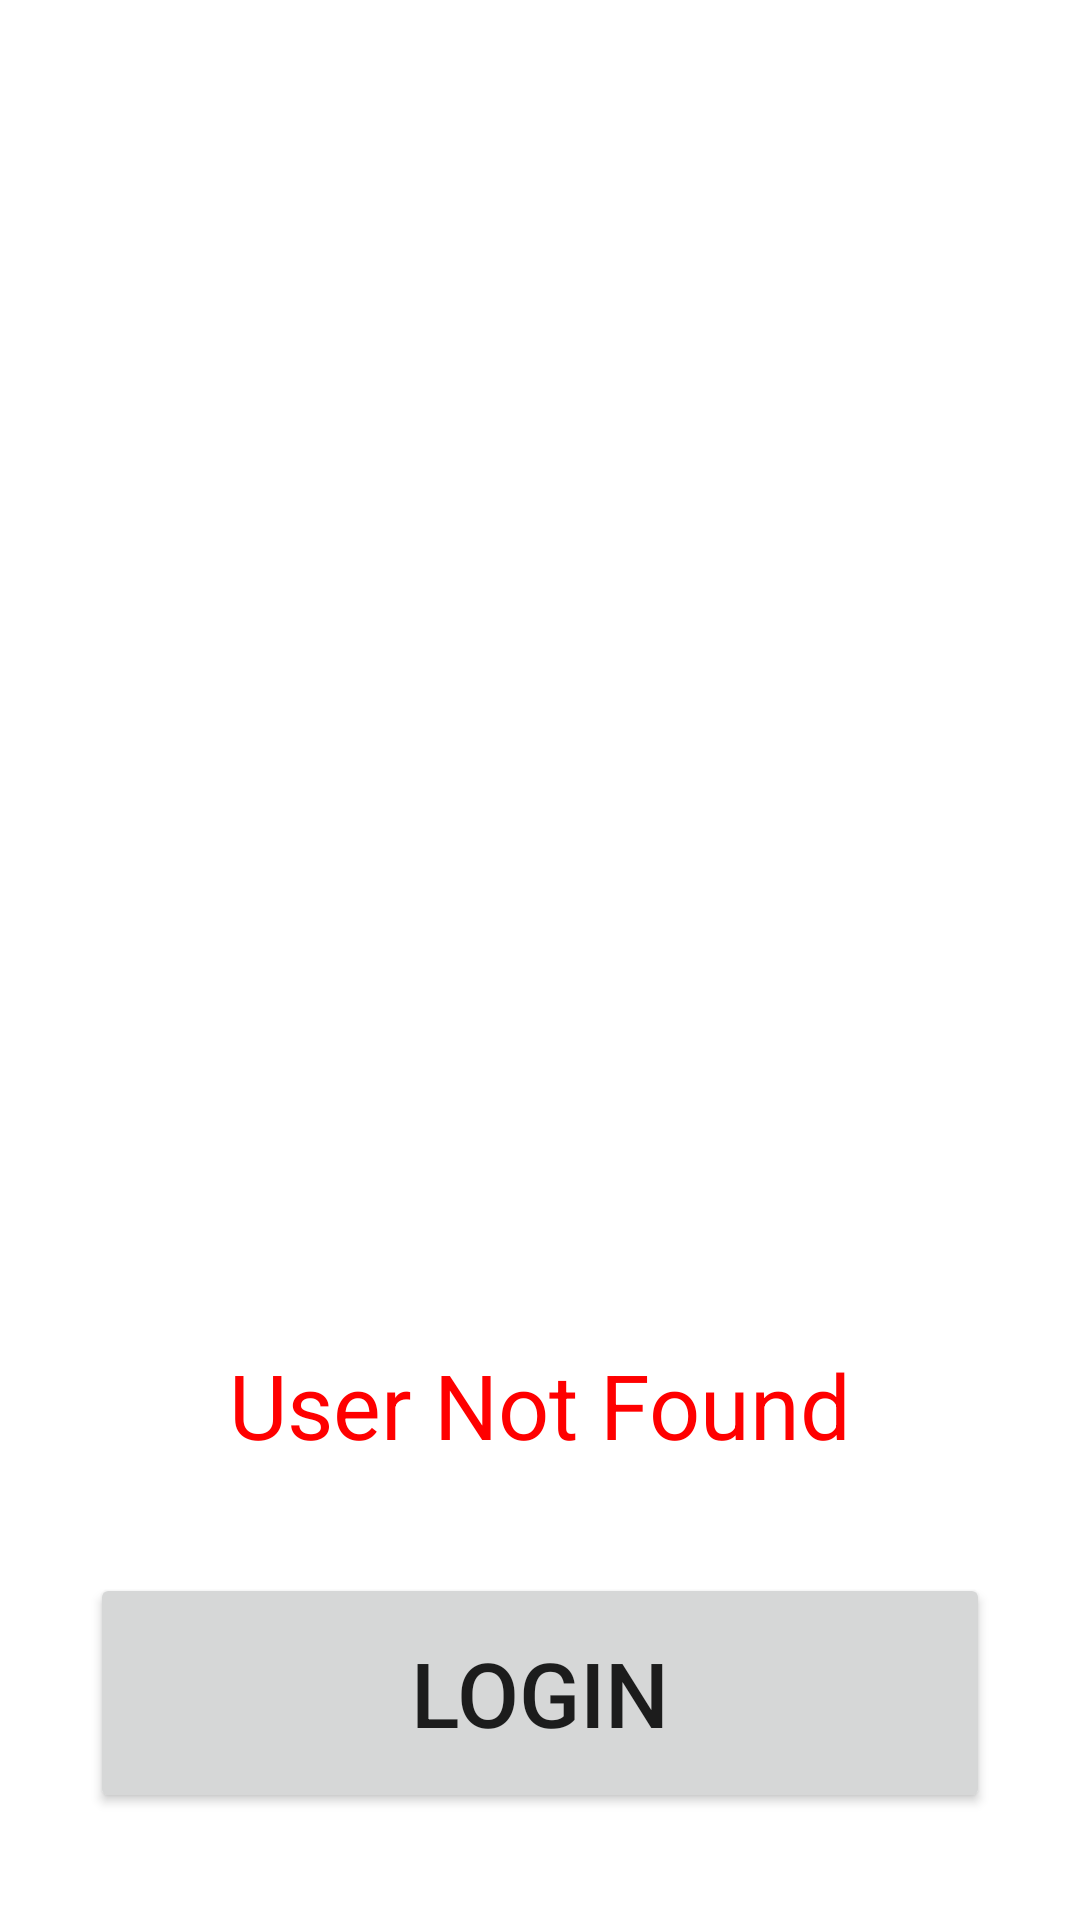

This screen was rendered from an Android layout file. Write that file and the resources it references.
<!-- AndroidManifest.xml: application theme Theme.ScanLah -->
<!-- res/layout/activity_login_error_page.xml -->
<?xml version="1.0" encoding="utf-8"?>
<androidx.constraintlayout.widget.ConstraintLayout xmlns:android="http://schemas.android.com/apk/res/android"
    xmlns:app="http://schemas.android.com/apk/res-auto"
    xmlns:tools="http://schemas.android.com/tools"
    android:layout_width="match_parent"
    android:layout_height="match_parent"
    tools:context=".LoginErrorPage">

    <ImageView
        android:id="@+id/imageView7"
        android:layout_width="wrap_content"
        android:layout_height="wrap_content"
        android:layout_margin="0dp"
        android:padding="0dp"
        android:scaleType="centerCrop"
        app:layout_constraintEnd_toEndOf="parent"
        app:layout_constraintStart_toStartOf="parent"
        app:layout_constraintTop_toTopOf="parent"
        app:srcCompat="@drawable/catstocknotfound1" />

    <androidx.constraintlayout.widget.Guideline
        android:id="@+id/guideline58"
        android:layout_width="wrap_content"
        android:layout_height="wrap_content"
        android:orientation="horizontal"
        app:layout_constraintGuide_percent="0.7" />

    <TextView
        android:id="@+id/textView29"
        android:layout_width="wrap_content"
        android:layout_height="wrap_content"
        android:text="User Not Found"
        android:textColor="#FF0000"
        android:textSize="30dp"
        android:enabled="false"
        app:layout_constraintEnd_toEndOf="parent"
        app:layout_constraintStart_toStartOf="parent"
        app:layout_constraintTop_toTopOf="@+id/guideline58" />

    <Button
        android:id="@+id/btnErrorLoginReturn"
        android:text="Login"
        android:textSize="30dp"
        android:layout_width="300dp"
        android:layout_height="80dp"
        app:layout_constraintBottom_toBottomOf="parent"
        app:layout_constraintEnd_toEndOf="parent"
        app:layout_constraintStart_toStartOf="parent"
        app:layout_constraintTop_toBottomOf="@+id/textView29" />


</androidx.constraintlayout.widget.ConstraintLayout>
<!-- resources referenced by this layout -->
<resources>
  <style name="Theme.ScanLah" parent="Theme.MaterialComponents.DayNight.DarkActionBar">
          
          <item name="colorPrimary">@color/purple_500</item>
          <item name="colorPrimaryVariant">@color/purple_700</item>
          <item name="colorOnPrimary">@color/white</item>
          
          <item name="colorSecondary">@color/teal_200</item>
          <item name="colorSecondaryVariant">@color/teal_700</item>
          <item name="colorOnSecondary">@color/black</item>
          
          <item name="android:statusBarColor">?attr/colorPrimaryVariant</item>
          
      </style>
  <!-- not gathered from this repository: default colours our renderer supplied (Android Studio template values) -->
  <color name="purple_500">#FF6200EE</color>
  <color name="purple_700">#FF3700B3</color>
  <color name="teal_200">#FF03DAC5</color>
  <color name="teal_700">#FF018786</color>
  <color name="black">#FF000000</color>
  <color name="white">#FFFFFFFF</color>
</resources>
